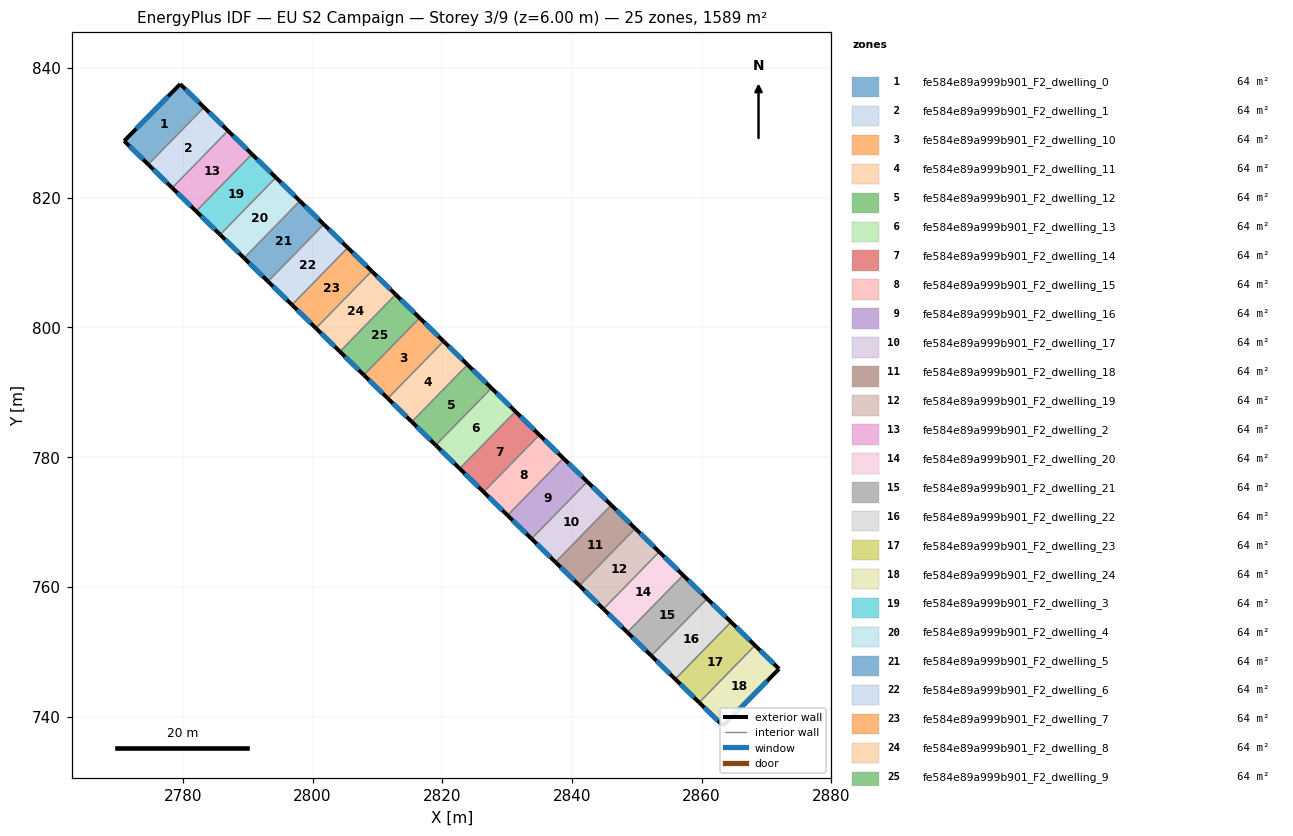
=== STOREY PLAN SPEC (per zone: floor XY polygon, exterior-wall plan segments, windows/doors) ===
zone 1: fe584e89a999b901_F2_dwelling_0  (63.5 m²)
  floor: (2783.28, 833.93) (2774.68, 825.12) (2770.97, 828.75) (2779.60, 837.52)
  exterior wall: (2770.97, 828.75) – (2774.68, 825.12)  [5.2 m]
    window: (2771.76, 827.97) – (2773.88, 825.90)  [5.1 m²]
  exterior wall: (2779.60, 837.52) – (2770.97, 828.75)  [12.3 m]
    window: (2777.75, 835.64) – (2772.81, 830.63)  [12.1 m²]
  exterior wall: (2783.28, 833.93) – (2779.60, 837.52)  [5.1 m]
    window: (2782.49, 834.70) – (2780.39, 836.75)  [5.0 m²]
  interior walls: 1
zone 2: fe584e89a999b901_F2_dwelling_1  (63.5 m²)
  floor: (2786.97, 830.33) (2778.37, 821.52) (2774.68, 825.12) (2783.28, 833.93)
  exterior wall: (2774.68, 825.12) – (2778.37, 821.52)  [5.2 m]
    window: (2775.47, 824.35) – (2777.58, 822.29)  [5.1 m²]
  exterior wall: (2786.97, 830.33) – (2783.28, 833.93)  [5.2 m]
    window: (2786.18, 831.10) – (2784.07, 833.16)  [5.1 m²]
  interior walls: 2
zone 3: fe584e89a999b901_F2_dwelling_10  (63.5 m²)
  floor: (2820.21, 797.86) (2811.61, 789.06) (2807.92, 792.66) (2816.52, 801.47)
  exterior wall: (2807.92, 792.66) – (2811.61, 789.06)  [5.2 m]
    window: (2808.71, 791.89) – (2810.82, 789.83)  [5.1 m²]
  exterior wall: (2820.21, 797.86) – (2816.52, 801.47)  [5.2 m]
    window: (2819.42, 798.63) – (2817.31, 800.70)  [5.1 m²]
  interior walls: 2
zone 4: fe584e89a999b901_F2_dwelling_11  (63.5 m²)
  floor: (2823.90, 794.25) (2815.30, 785.45) (2811.61, 789.06) (2820.21, 797.86)
  exterior wall: (2811.61, 789.06) – (2815.30, 785.45)  [5.2 m]
    window: (2812.40, 788.28) – (2814.51, 786.22)  [5.1 m²]
  exterior wall: (2823.90, 794.25) – (2820.21, 797.86)  [5.2 m]
    window: (2823.11, 795.03) – (2821.00, 797.09)  [5.1 m²]
  interior walls: 2
zone 5: fe584e89a999b901_F2_dwelling_12  (63.5 m²)
  floor: (2827.60, 790.65) (2819.00, 781.84) (2815.30, 785.45) (2823.90, 794.25)
  exterior wall: (2815.30, 785.45) – (2819.00, 781.84)  [5.2 m]
    window: (2816.10, 784.68) – (2818.21, 782.62)  [5.1 m²]
  exterior wall: (2827.60, 790.65) – (2823.90, 794.25)  [5.2 m]
    window: (2826.80, 791.42) – (2824.69, 793.48)  [5.1 m²]
  interior walls: 2
zone 6: fe584e89a999b901_F2_dwelling_13  (63.5 m²)
  floor: (2831.29, 787.04) (2822.69, 778.24) (2819.00, 781.84) (2827.60, 790.65)
  exterior wall: (2819.00, 781.84) – (2822.69, 778.24)  [5.2 m]
    window: (2819.79, 781.07) – (2821.90, 779.01)  [5.1 m²]
  exterior wall: (2831.29, 787.04) – (2827.60, 790.65)  [5.2 m]
    window: (2830.50, 787.81) – (2828.39, 789.88)  [5.1 m²]
  interior walls: 2
zone 7: fe584e89a999b901_F2_dwelling_14  (63.5 m²)
  floor: (2834.98, 783.43) (2826.38, 774.63) (2822.69, 778.24) (2831.29, 787.04)
  exterior wall: (2822.69, 778.24) – (2826.38, 774.63)  [5.2 m]
    window: (2823.48, 777.46) – (2825.59, 775.40)  [5.1 m²]
  exterior wall: (2834.98, 783.43) – (2831.29, 787.04)  [5.2 m]
    window: (2834.19, 784.21) – (2832.08, 786.27)  [5.1 m²]
  interior walls: 2
zone 8: fe584e89a999b901_F2_dwelling_15  (63.5 m²)
  floor: (2838.68, 779.83) (2830.08, 771.02) (2826.38, 774.63) (2834.98, 783.43)
  exterior wall: (2826.38, 774.63) – (2830.08, 771.02)  [5.2 m]
    window: (2827.18, 773.86) – (2829.29, 771.79)  [5.1 m²]
  exterior wall: (2838.68, 779.83) – (2834.98, 783.43)  [5.2 m]
    window: (2837.89, 780.60) – (2835.77, 782.66)  [5.1 m²]
  interior walls: 2
zone 9: fe584e89a999b901_F2_dwelling_16  (63.5 m²)
  floor: (2842.37, 776.22) (2833.77, 767.42) (2830.08, 771.02) (2838.68, 779.83)
  exterior wall: (2830.08, 771.02) – (2833.77, 767.42)  [5.2 m]
    window: (2830.87, 770.25) – (2832.98, 768.19)  [5.1 m²]
  exterior wall: (2842.37, 776.22) – (2838.68, 779.83)  [5.2 m]
    window: (2841.58, 776.99) – (2839.47, 779.05)  [5.1 m²]
  interior walls: 2
zone 10: fe584e89a999b901_F2_dwelling_17  (63.5 m²)
  floor: (2846.06, 772.61) (2837.46, 763.81) (2833.77, 767.42) (2842.37, 776.22)
  exterior wall: (2833.77, 767.42) – (2837.46, 763.81)  [5.2 m]
    window: (2834.56, 766.64) – (2836.67, 764.58)  [5.1 m²]
  exterior wall: (2846.06, 772.61) – (2842.37, 776.22)  [5.2 m]
    window: (2845.27, 773.39) – (2843.16, 775.45)  [5.1 m²]
  interior walls: 2
zone 11: fe584e89a999b901_F2_dwelling_18  (63.5 m²)
  floor: (2849.76, 769.01) (2841.16, 760.20) (2837.46, 763.81) (2846.06, 772.61)
  exterior wall: (2837.46, 763.81) – (2841.16, 760.20)  [5.2 m]
    window: (2838.26, 763.04) – (2840.37, 760.97)  [5.1 m²]
  exterior wall: (2849.76, 769.01) – (2846.06, 772.61)  [5.2 m]
    window: (2848.97, 769.78) – (2846.85, 771.84)  [5.1 m²]
  interior walls: 2
zone 12: fe584e89a999b901_F2_dwelling_19  (63.5 m²)
  floor: (2853.45, 765.40) (2844.85, 756.59) (2841.16, 760.20) (2849.76, 769.01)
  exterior wall: (2841.16, 760.20) – (2844.85, 756.59)  [5.2 m]
    window: (2841.95, 759.43) – (2844.06, 757.37)  [5.1 m²]
  exterior wall: (2853.45, 765.40) – (2849.76, 769.01)  [5.2 m]
    window: (2852.66, 766.17) – (2850.55, 768.23)  [5.1 m²]
  interior walls: 2
zone 13: fe584e89a999b901_F2_dwelling_2  (63.5 m²)
  floor: (2790.66, 826.72) (2782.06, 817.91) (2778.37, 821.52) (2786.97, 830.33)
  exterior wall: (2778.37, 821.52) – (2782.06, 817.91)  [5.2 m]
    window: (2779.16, 820.75) – (2781.27, 818.68)  [5.1 m²]
  exterior wall: (2790.66, 826.72) – (2786.97, 830.33)  [5.2 m]
    window: (2789.87, 827.49) – (2787.76, 829.55)  [5.1 m²]
  interior walls: 2
zone 14: fe584e89a999b901_F2_dwelling_20  (63.5 m²)
  floor: (2857.14, 761.79) (2848.54, 752.99) (2844.85, 756.59) (2853.45, 765.40)
  exterior wall: (2844.85, 756.59) – (2848.54, 752.99)  [5.2 m]
    window: (2845.64, 755.82) – (2847.75, 753.76)  [5.1 m²]
  exterior wall: (2857.14, 761.79) – (2853.45, 765.40)  [5.2 m]
    window: (2856.35, 762.57) – (2854.24, 764.63)  [5.1 m²]
  interior walls: 2
zone 15: fe584e89a999b901_F2_dwelling_21  (63.5 m²)
  floor: (2860.84, 758.19) (2852.24, 749.38) (2848.54, 752.99) (2857.14, 761.79)
  exterior wall: (2848.54, 752.99) – (2852.24, 749.38)  [5.2 m]
    window: (2849.34, 752.21) – (2851.45, 750.15)  [5.1 m²]
  exterior wall: (2860.84, 758.19) – (2857.14, 761.79)  [5.2 m]
    window: (2860.05, 758.96) – (2857.94, 761.02)  [5.1 m²]
  interior walls: 2
zone 16: fe584e89a999b901_F2_dwelling_22  (63.5 m²)
  floor: (2864.53, 754.58) (2855.93, 745.77) (2852.24, 749.38) (2860.84, 758.19)
  exterior wall: (2852.24, 749.38) – (2855.93, 745.77)  [5.2 m]
    window: (2853.03, 748.61) – (2855.14, 746.55)  [5.1 m²]
  exterior wall: (2864.53, 754.58) – (2860.84, 758.19)  [5.2 m]
    window: (2863.74, 755.35) – (2861.63, 757.41)  [5.1 m²]
  interior walls: 2
zone 17: fe584e89a999b901_F2_dwelling_23  (63.5 m²)
  floor: (2868.22, 750.97) (2859.62, 742.17) (2855.93, 745.77) (2864.53, 754.58)
  exterior wall: (2855.93, 745.77) – (2859.62, 742.17)  [5.2 m]
    window: (2856.72, 745.00) – (2858.83, 742.94)  [5.1 m²]
  exterior wall: (2868.22, 750.97) – (2864.53, 754.58)  [5.2 m]
    window: (2867.43, 751.75) – (2865.32, 753.81)  [5.1 m²]
  interior walls: 2
zone 18: fe584e89a999b901_F2_dwelling_24  (63.5 m²)
  floor: (2871.93, 747.35) (2863.30, 738.58) (2859.62, 742.17) (2868.22, 750.97)
  exterior wall: (2871.93, 747.35) – (2868.22, 750.97)  [5.2 m]
    window: (2871.14, 748.12) – (2869.02, 750.20)  [5.1 m²]
  exterior wall: (2863.30, 738.58) – (2871.93, 747.35)  [12.3 m]
    window: (2865.15, 740.46) – (2870.09, 745.47)  [12.1 m²]
  exterior wall: (2859.62, 742.17) – (2863.30, 738.58)  [5.1 m]
    window: (2860.41, 741.40) – (2862.51, 739.35)  [5.0 m²]
  interior walls: 1
zone 19: fe584e89a999b901_F2_dwelling_3  (63.5 m²)
  floor: (2794.36, 823.11) (2785.76, 814.30) (2782.06, 817.91) (2790.66, 826.72)
  exterior wall: (2782.06, 817.91) – (2785.76, 814.30)  [5.2 m]
    window: (2782.85, 817.14) – (2784.96, 815.08)  [5.1 m²]
  exterior wall: (2794.36, 823.11) – (2790.66, 826.72)  [5.2 m]
    window: (2793.56, 823.88) – (2791.45, 825.95)  [5.1 m²]
  interior walls: 2
zone 20: fe584e89a999b901_F2_dwelling_4  (63.5 m²)
  floor: (2798.05, 819.50) (2789.45, 810.70) (2785.76, 814.30) (2794.36, 823.11)
  exterior wall: (2785.76, 814.30) – (2789.45, 810.70)  [5.2 m]
    window: (2786.55, 813.53) – (2788.66, 811.47)  [5.1 m²]
  exterior wall: (2798.05, 819.50) – (2794.36, 823.11)  [5.2 m]
    window: (2797.26, 820.28) – (2795.15, 822.34)  [5.1 m²]
  interior walls: 2
zone 21: fe584e89a999b901_F2_dwelling_5  (63.5 m²)
  floor: (2801.74, 815.90) (2793.14, 807.09) (2789.45, 810.70) (2798.05, 819.50)
  exterior wall: (2789.45, 810.70) – (2793.14, 807.09)  [5.2 m]
    window: (2790.24, 809.93) – (2792.35, 807.86)  [5.1 m²]
  exterior wall: (2801.74, 815.90) – (2798.05, 819.50)  [5.2 m]
    window: (2800.95, 816.67) – (2798.84, 818.73)  [5.1 m²]
  interior walls: 2
zone 22: fe584e89a999b901_F2_dwelling_6  (63.5 m²)
  floor: (2805.44, 812.29) (2796.84, 803.48) (2793.14, 807.09) (2801.74, 815.90)
  exterior wall: (2793.14, 807.09) – (2796.84, 803.48)  [5.2 m]
    window: (2793.93, 806.32) – (2796.05, 804.26)  [5.1 m²]
  exterior wall: (2805.44, 812.29) – (2801.74, 815.90)  [5.2 m]
    window: (2804.64, 813.06) – (2802.53, 815.12)  [5.1 m²]
  interior walls: 2
zone 23: fe584e89a999b901_F2_dwelling_7  (63.5 m²)
  floor: (2809.13, 808.68) (2800.53, 799.88) (2796.84, 803.48) (2805.44, 812.29)
  exterior wall: (2796.84, 803.48) – (2800.53, 799.88)  [5.2 m]
    window: (2797.63, 802.71) – (2799.74, 800.65)  [5.1 m²]
  exterior wall: (2809.13, 808.68) – (2805.44, 812.29)  [5.2 m]
    window: (2808.34, 809.46) – (2806.23, 811.52)  [5.1 m²]
  interior walls: 2
zone 24: fe584e89a999b901_F2_dwelling_8  (63.5 m²)
  floor: (2812.82, 805.08) (2804.22, 796.27) (2800.53, 799.88) (2809.13, 808.68)
  exterior wall: (2800.53, 799.88) – (2804.22, 796.27)  [5.2 m]
    window: (2801.32, 799.10) – (2803.43, 797.04)  [5.1 m²]
  exterior wall: (2812.82, 805.08) – (2809.13, 808.68)  [5.2 m]
    window: (2812.03, 805.85) – (2809.92, 807.91)  [5.1 m²]
  interior walls: 2
zone 25: fe584e89a999b901_F2_dwelling_9  (63.5 m²)
  floor: (2816.52, 801.47) (2807.92, 792.66) (2804.22, 796.27) (2812.82, 805.08)
  exterior wall: (2804.22, 796.27) – (2807.92, 792.66)  [5.2 m]
    window: (2805.01, 795.50) – (2807.13, 793.44)  [5.1 m²]
  exterior wall: (2816.52, 801.47) – (2812.82, 805.08)  [5.2 m]
    window: (2815.72, 802.24) – (2813.61, 804.30)  [5.1 m²]
  interior walls: 2

=== DERIVED (storey summary) ===
Building: EU S2 Campaign
Storey: 3 of 9  (floor level z = 6.00 m)
Storey gross floor area: 1588.5 m²
Zones on this storey: 25
  - fe584e89a999b901_F2_dwelling_0: floor 63.5 m²; exterior wall 22.6 m (67.9 m²); 3 window(s) 22.2 m²; WWR 32.7%
  - fe584e89a999b901_F2_dwelling_1: floor 63.5 m²; exterior wall 10.3 m (31.0 m²); 2 window(s) 10.1 m²; WWR 32.7%
  - fe584e89a999b901_F2_dwelling_10: floor 63.5 m²; exterior wall 10.3 m (31.0 m²); 2 window(s) 10.1 m²; WWR 32.7%
  - fe584e89a999b901_F2_dwelling_11: floor 63.5 m²; exterior wall 10.3 m (31.0 m²); 2 window(s) 10.1 m²; WWR 32.7%
  - fe584e89a999b901_F2_dwelling_12: floor 63.5 m²; exterior wall 10.3 m (31.0 m²); 2 window(s) 10.1 m²; WWR 32.7%
  - fe584e89a999b901_F2_dwelling_13: floor 63.5 m²; exterior wall 10.3 m (31.0 m²); 2 window(s) 10.1 m²; WWR 32.7%
  - fe584e89a999b901_F2_dwelling_14: floor 63.5 m²; exterior wall 10.3 m (31.0 m²); 2 window(s) 10.1 m²; WWR 32.7%
  - fe584e89a999b901_F2_dwelling_15: floor 63.5 m²; exterior wall 10.3 m (31.0 m²); 2 window(s) 10.1 m²; WWR 32.7%
  - fe584e89a999b901_F2_dwelling_16: floor 63.5 m²; exterior wall 10.3 m (31.0 m²); 2 window(s) 10.1 m²; WWR 32.7%
  - fe584e89a999b901_F2_dwelling_17: floor 63.5 m²; exterior wall 10.3 m (31.0 m²); 2 window(s) 10.1 m²; WWR 32.7%
  - fe584e89a999b901_F2_dwelling_18: floor 63.5 m²; exterior wall 10.3 m (31.0 m²); 2 window(s) 10.1 m²; WWR 32.7%
  - fe584e89a999b901_F2_dwelling_19: floor 63.5 m²; exterior wall 10.3 m (31.0 m²); 2 window(s) 10.1 m²; WWR 32.7%
  - fe584e89a999b901_F2_dwelling_2: floor 63.5 m²; exterior wall 10.3 m (31.0 m²); 2 window(s) 10.1 m²; WWR 32.7%
  - fe584e89a999b901_F2_dwelling_20: floor 63.5 m²; exterior wall 10.3 m (31.0 m²); 2 window(s) 10.1 m²; WWR 32.7%
  - fe584e89a999b901_F2_dwelling_21: floor 63.5 m²; exterior wall 10.3 m (31.0 m²); 2 window(s) 10.1 m²; WWR 32.7%
  - fe584e89a999b901_F2_dwelling_22: floor 63.5 m²; exterior wall 10.3 m (31.0 m²); 2 window(s) 10.1 m²; WWR 32.7%
  - fe584e89a999b901_F2_dwelling_23: floor 63.5 m²; exterior wall 10.3 m (31.0 m²); 2 window(s) 10.1 m²; WWR 32.7%
  - fe584e89a999b901_F2_dwelling_24: floor 63.5 m²; exterior wall 22.6 m (67.9 m²); 3 window(s) 22.2 m²; WWR 32.7%
  - fe584e89a999b901_F2_dwelling_3: floor 63.5 m²; exterior wall 10.3 m (31.0 m²); 2 window(s) 10.1 m²; WWR 32.7%
  - fe584e89a999b901_F2_dwelling_4: floor 63.5 m²; exterior wall 10.3 m (31.0 m²); 2 window(s) 10.1 m²; WWR 32.7%
  - fe584e89a999b901_F2_dwelling_5: floor 63.5 m²; exterior wall 10.3 m (31.0 m²); 2 window(s) 10.1 m²; WWR 32.7%
  - fe584e89a999b901_F2_dwelling_6: floor 63.5 m²; exterior wall 10.3 m (31.0 m²); 2 window(s) 10.1 m²; WWR 32.7%
  - fe584e89a999b901_F2_dwelling_7: floor 63.5 m²; exterior wall 10.3 m (31.0 m²); 2 window(s) 10.1 m²; WWR 32.7%
  - fe584e89a999b901_F2_dwelling_8: floor 63.5 m²; exterior wall 10.3 m (31.0 m²); 2 window(s) 10.1 m²; WWR 32.7%
  - fe584e89a999b901_F2_dwelling_9: floor 63.5 m²; exterior wall 10.3 m (31.0 m²); 2 window(s) 10.1 m²; WWR 32.7%
Zone adjacency (shared interzone walls):
  - fe584e89a999b901_F2_dwelling_0 ↔ fe584e89a999b901_F2_dwelling_1
  - fe584e89a999b901_F2_dwelling_1 ↔ fe584e89a999b901_F2_dwelling_2
  - fe584e89a999b901_F2_dwelling_10 ↔ fe584e89a999b901_F2_dwelling_11
  - fe584e89a999b901_F2_dwelling_10 ↔ fe584e89a999b901_F2_dwelling_9
  - fe584e89a999b901_F2_dwelling_11 ↔ fe584e89a999b901_F2_dwelling_12
  - fe584e89a999b901_F2_dwelling_12 ↔ fe584e89a999b901_F2_dwelling_13
  - fe584e89a999b901_F2_dwelling_13 ↔ fe584e89a999b901_F2_dwelling_14
  - fe584e89a999b901_F2_dwelling_14 ↔ fe584e89a999b901_F2_dwelling_15
  - fe584e89a999b901_F2_dwelling_15 ↔ fe584e89a999b901_F2_dwelling_16
  - fe584e89a999b901_F2_dwelling_16 ↔ fe584e89a999b901_F2_dwelling_17
  - fe584e89a999b901_F2_dwelling_17 ↔ fe584e89a999b901_F2_dwelling_18
  - fe584e89a999b901_F2_dwelling_18 ↔ fe584e89a999b901_F2_dwelling_19
  - fe584e89a999b901_F2_dwelling_19 ↔ fe584e89a999b901_F2_dwelling_20
  - fe584e89a999b901_F2_dwelling_2 ↔ fe584e89a999b901_F2_dwelling_3
  - fe584e89a999b901_F2_dwelling_20 ↔ fe584e89a999b901_F2_dwelling_21
  - fe584e89a999b901_F2_dwelling_21 ↔ fe584e89a999b901_F2_dwelling_22
  - fe584e89a999b901_F2_dwelling_22 ↔ fe584e89a999b901_F2_dwelling_23
  - fe584e89a999b901_F2_dwelling_23 ↔ fe584e89a999b901_F2_dwelling_24
  - fe584e89a999b901_F2_dwelling_3 ↔ fe584e89a999b901_F2_dwelling_4
  - fe584e89a999b901_F2_dwelling_4 ↔ fe584e89a999b901_F2_dwelling_5
  - fe584e89a999b901_F2_dwelling_5 ↔ fe584e89a999b901_F2_dwelling_6
  - fe584e89a999b901_F2_dwelling_6 ↔ fe584e89a999b901_F2_dwelling_7
  - fe584e89a999b901_F2_dwelling_7 ↔ fe584e89a999b901_F2_dwelling_8
  - fe584e89a999b901_F2_dwelling_8 ↔ fe584e89a999b901_F2_dwelling_9